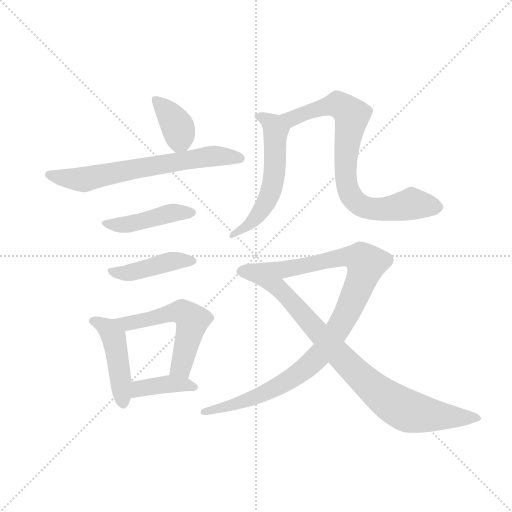
t = 0.00 s
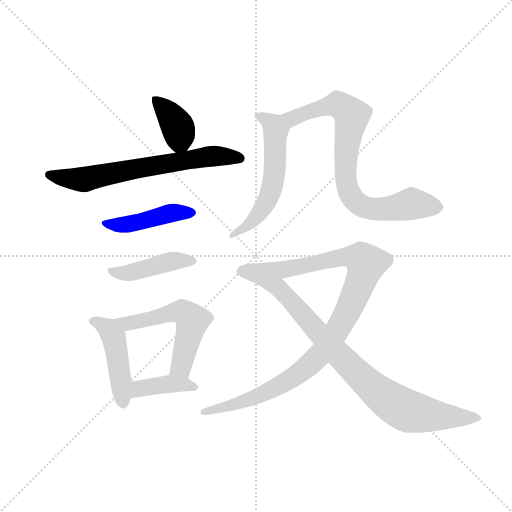
t = 1.66 s
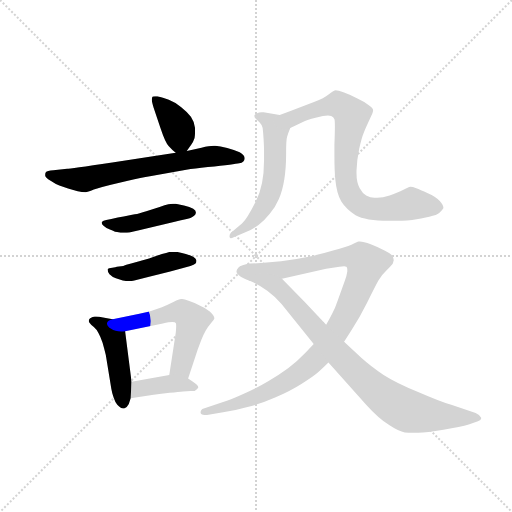
t = 3.32 s
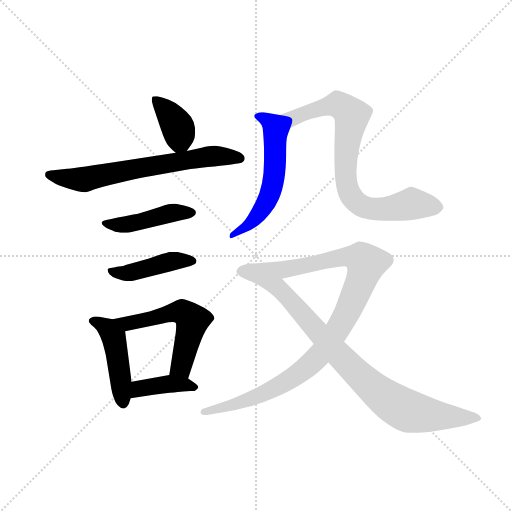
t = 4.98 s
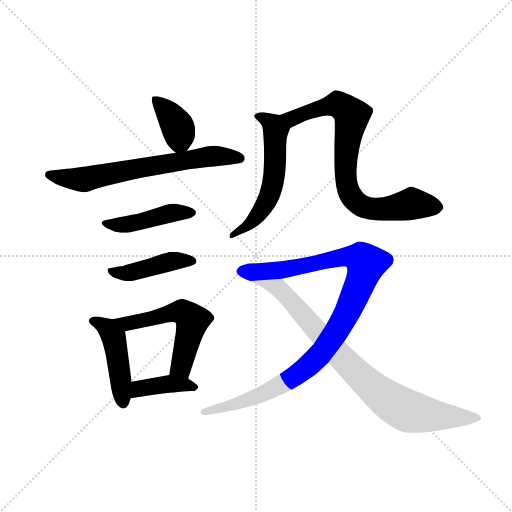
t = 6.65 s
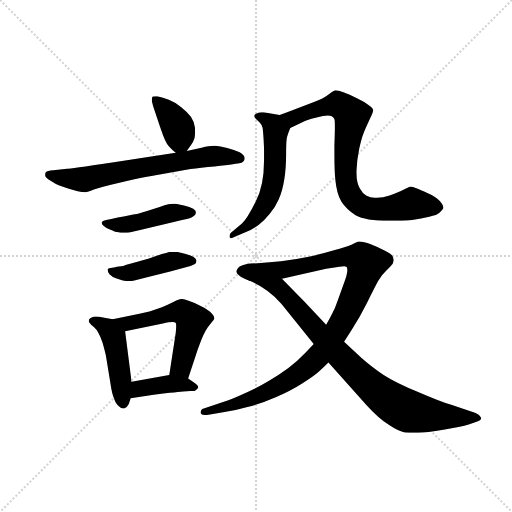
t = 8.31 s

The animated SVG that drew these frames (rendered in a browser with its animation timeline set to each time). Animation: 11 CSS @keyframes rules; one cycle of 8.31 s.

<svg version="1.1" viewBox="0 0 1024 1024" xmlns="http://www.w3.org/2000/svg">
  <g stroke="lightgray" stroke-dasharray="1,1" stroke-width="1" transform="scale(4, 4)">
    <line x1="0" y1="0" x2="256" y2="256"></line>
    <line x1="256" y1="0" x2="0" y2="256"></line>
    <line x1="128" y1="0" x2="128" y2="256"></line>
    <line x1="0" y1="128" x2="256" y2="128"></line>
  </g>
  <g transform="scale(0.92, -0.92) translate(60, -850)">
    <style type="text/css">
      
        @keyframes keyframes0 {
          from {
            stroke: blue;
            stroke-dashoffset: 378;
            stroke-width: 128;
          }
          55% {
            animation-timing-function: step-end;
            stroke: blue;
            stroke-dashoffset: 0;
            stroke-width: 128;
          }
          to {
            stroke: black;
            stroke-width: 1024;
          }
        }
        #make-me-a-hanzi-animation-0 {
          animation: keyframes0 0.5576171875s both;
          animation-delay: 0s;
          animation-timing-function: linear;
        }
      
        @keyframes keyframes1 {
          from {
            stroke: blue;
            stroke-dashoffset: 678;
            stroke-width: 128;
          }
          69% {
            animation-timing-function: step-end;
            stroke: blue;
            stroke-dashoffset: 0;
            stroke-width: 128;
          }
          to {
            stroke: black;
            stroke-width: 1024;
          }
        }
        #make-me-a-hanzi-animation-1 {
          animation: keyframes1 0.8017578125s both;
          animation-delay: 0.5576171875s;
          animation-timing-function: linear;
        }
      
        @keyframes keyframes2 {
          from {
            stroke: blue;
            stroke-dashoffset: 450;
            stroke-width: 128;
          }
          59% {
            animation-timing-function: step-end;
            stroke: blue;
            stroke-dashoffset: 0;
            stroke-width: 128;
          }
          to {
            stroke: black;
            stroke-width: 1024;
          }
        }
        #make-me-a-hanzi-animation-2 {
          animation: keyframes2 0.6162109375s both;
          animation-delay: 1.359375s;
          animation-timing-function: linear;
        }
      
        @keyframes keyframes3 {
          from {
            stroke: blue;
            stroke-dashoffset: 440;
            stroke-width: 128;
          }
          59% {
            animation-timing-function: step-end;
            stroke: blue;
            stroke-dashoffset: 0;
            stroke-width: 128;
          }
          to {
            stroke: black;
            stroke-width: 1024;
          }
        }
        #make-me-a-hanzi-animation-3 {
          animation: keyframes3 0.6080729166666666s both;
          animation-delay: 1.9755859375s;
          animation-timing-function: linear;
        }
      
        @keyframes keyframes4 {
          from {
            stroke: blue;
            stroke-dashoffset: 463;
            stroke-width: 128;
          }
          60% {
            animation-timing-function: step-end;
            stroke: blue;
            stroke-dashoffset: 0;
            stroke-width: 128;
          }
          to {
            stroke: black;
            stroke-width: 1024;
          }
        }
        #make-me-a-hanzi-animation-4 {
          animation: keyframes4 0.6267903645833334s both;
          animation-delay: 2.5836588541666665s;
          animation-timing-function: linear;
        }
      
        @keyframes keyframes5 {
          from {
            stroke: blue;
            stroke-dashoffset: 556;
            stroke-width: 128;
          }
          64% {
            animation-timing-function: step-end;
            stroke: blue;
            stroke-dashoffset: 0;
            stroke-width: 128;
          }
          to {
            stroke: black;
            stroke-width: 1024;
          }
        }
        #make-me-a-hanzi-animation-5 {
          animation: keyframes5 0.7024739583333334s both;
          animation-delay: 3.21044921875s;
          animation-timing-function: linear;
        }
      
        @keyframes keyframes6 {
          from {
            stroke: blue;
            stroke-dashoffset: 397;
            stroke-width: 128;
          }
          56% {
            animation-timing-function: step-end;
            stroke: blue;
            stroke-dashoffset: 0;
            stroke-width: 128;
          }
          to {
            stroke: black;
            stroke-width: 1024;
          }
        }
        #make-me-a-hanzi-animation-6 {
          animation: keyframes6 0.5730794270833334s both;
          animation-delay: 3.9129231770833335s;
          animation-timing-function: linear;
        }
      
        @keyframes keyframes7 {
          from {
            stroke: blue;
            stroke-dashoffset: 576;
            stroke-width: 128;
          }
          65% {
            animation-timing-function: step-end;
            stroke: blue;
            stroke-dashoffset: 0;
            stroke-width: 128;
          }
          to {
            stroke: black;
            stroke-width: 1024;
          }
        }
        #make-me-a-hanzi-animation-7 {
          animation: keyframes7 0.71875s both;
          animation-delay: 4.486002604166667s;
          animation-timing-function: linear;
        }
      
        @keyframes keyframes8 {
          from {
            stroke: blue;
            stroke-dashoffset: 800;
            stroke-width: 128;
          }
          72% {
            animation-timing-function: step-end;
            stroke: blue;
            stroke-dashoffset: 0;
            stroke-width: 128;
          }
          to {
            stroke: black;
            stroke-width: 1024;
          }
        }
        #make-me-a-hanzi-animation-8 {
          animation: keyframes8 0.9010416666666666s both;
          animation-delay: 5.204752604166667s;
          animation-timing-function: linear;
        }
      
        @keyframes keyframes9 {
          from {
            stroke: blue;
            stroke-dashoffset: 1045;
            stroke-width: 128;
          }
          77% {
            animation-timing-function: step-end;
            stroke: blue;
            stroke-dashoffset: 0;
            stroke-width: 128;
          }
          to {
            stroke: black;
            stroke-width: 1024;
          }
        }
        #make-me-a-hanzi-animation-9 {
          animation: keyframes9 1.1004231770833333s both;
          animation-delay: 6.105794270833334s;
          animation-timing-function: linear;
        }
      
        @keyframes keyframes10 {
          from {
            stroke: blue;
            stroke-dashoffset: 855;
            stroke-width: 128;
          }
          74% {
            animation-timing-function: step-end;
            stroke: blue;
            stroke-dashoffset: 0;
            stroke-width: 128;
          }
          to {
            stroke: black;
            stroke-width: 1024;
          }
        }
        #make-me-a-hanzi-animation-10 {
          animation: keyframes10 0.94580078125s both;
          animation-delay: 7.206217447916667s;
          animation-timing-function: linear;
        }
      
    </style>
    
      <path d="M 346 522 L 356 536 Q 360 541 363 550 Q 364 555 364 563 L 364 572 Q 362 586 355 596 Q 348 606 334 617 Q 320 628 307 633 Q 294 638 282 641 L 277 641 Q 273 641 272 640 Q 270 638 270 633 Q 270 628 274 616 L 289 571 Q 300 538 307 532 Q 314 524 322 518 C 335 507 335 507 346 522 Z" fill="lightgray"></path>
    
      <path d="M 322 518 L 184 497 Q 90 483 86 483 L 56 480 Q 42 479 40 476 Q 38 474 38 469 Q 38 464 50 457 Q 60 450 69 447 L 88 440 Q 100 436 109 434 Q 118 432 126 432 Q 130 432 144 438 Q 158 443 179 448 L 218 457 Q 248 464 266 467 L 345 481 Q 362 484 392 487 Q 422 490 439 492 Q 455 494 460 495 Q 466 496 469 499 Q 472 502 472 506 Q 472 513 461 519 Q 449 524 434 528 Q 418 532 408 533 L 405 533 Q 395 533 378 529 L 346 522 L 322 518 Z" fill="lightgray"></path>
    
      <path d="M 182 374 L 171 372 Q 164 371 162 368 Q 161 367 161 366 Q 161 363 165 359 Q 170 354 179 351 Q 187 348 190 346 Q 193 346 202 344 L 216 344 Q 221 344 228 346 L 240 349 L 320 368 Q 350 375 354 376 Q 358 378 362 381 Q 366 384 366 388 Q 366 392 360 396 Q 353 400 340 403 Q 328 406 322 407 L 316 407 Q 310 407 306 406 Q 299 405 287 400 L 258 391 Q 242 386 233 384 Q 224 382 196 377 L 182 374 Z" fill="lightgray"></path>
    
      <path d="M 194 270 Q 192 269 184 268 Q 176 267 174 265 L 174 263 Q 174 259 178 254 Q 184 248 192 245 L 207 240 Q 212 239 218 239 L 223 239 Q 228 239 232 240 L 262 248 L 310 260 L 354 272 Q 362 274 365 277 Q 367 279 367 282 L 367 284 Q 366 288 360 292 Q 353 295 344 298 Q 336 300 326 302 L 308 302 Q 302 300 292 298 L 264 288 L 229 278 Q 211 273 208 272 L 194 270 Z" fill="lightgray"></path>
    
      <path d="M 185 156 L 164 160 Q 155 162 149 162 L 146 162 Q 136 160 134 156 Q 133 154 133 152 Q 133 150 135 148 Q 138 144 144 139 Q 150 134 154 126 Q 158 119 163 105 Q 167 91 170 78 L 182 5 Q 183 -2 187 -14 Q 191 -26 195 -30 Q 202 -38 208 -38 L 210 -38 Q 216 -36 220 -28 L 224 -16 L 226 20 L 212 130 C 209 151 209 151 185 156 Z" fill="lightgray"></path>
    
      <path d="M 349 27 L 370 91 L 378 112 Q 382 122 387 131 Q 392 140 399 148 Q 406 155 406 158 Q 406 164 396 173 Q 386 181 374 186 Q 362 192 350 196 Q 341 200 336 200 L 334 200 Q 329 200 318 194 Q 306 188 292 182 Q 278 177 265 173 L 243 168 L 185 156 C 156 150 183 124 212 130 L 294 147 Q 308 150 315 150 Q 321 150 322 148 Q 323 147 323 141 Q 323 136 322 126 L 308 35 C 303 5 340 -2 349 27 Z" fill="lightgray"></path>
    
      <path d="M 224 -16 L 274 -8 Q 290 -6 309 -4 Q 329 -2 338 -1 Q 347 0 354 0 L 363 0 Q 367 2 370 6 Q 371 7 371 8 Q 371 12 361 19 L 349 27 C 331 39 331 39 308 35 L 226 20 C 196 15 194 -21 224 -16 Z" fill="lightgray"></path>
    
      <path d="M 548 600 L 513 606 L 509 606 Q 503 606 499 604 Q 494 602 493 599 L 493 598 Q 493 595 496 592 L 504 584 Q 509 579 511 572 Q 512 564 513 548 Q 514 531 514 523 L 514 501 Q 514 446 496 412 Q 477 374 466 364 L 442 344 Q 439 341 439 337 L 439 335 Q 440 332 442 332 Q 444 332 448 334 L 476 346 Q 490 352 502 361 Q 514 370 526 385 Q 539 400 546 417 Q 554 435 558 460 Q 562 484 562 515 Q 562 546 564 552 Q 566 560 571 572 C 580 595 578 595 548 600 Z" fill="lightgray"></path>
    
      <path d="M 571 572 L 603 587 Q 612 591 642 598 Q 648 599 653 599 Q 657 599 660 598 Q 665 596 667 591 Q 668 589 668 575 Q 668 561 667 536 L 667 512 Q 667 479 669 459 Q 672 428 682 412 Q 692 396 713 382 Q 734 370 786 370 Q 815 370 836 372 Q 856 375 873 379 Q 890 382 896 388 Q 902 394 904 398 Q 904 404 896 413 Q 888 422 870 430 Q 853 438 845 441 Q 837 444 832 444 Q 828 443 816 437 Q 806 432 787 425 Q 772 420 760 420 L 754 420 Q 745 420 736 425 Q 728 430 722 441 Q 715 453 715 474 L 715 479 Q 716 503 721 527 Q 726 550 731 562 Q 735 572 749 602 Q 751 607 751 609 L 751 611 Q 751 615 741 622 Q 732 629 717 636 Q 702 644 688 649 Q 674 654 670 654 Q 666 654 655 645 Q 644 636 624 629 L 570 608 L 548 600 C 520 590 544 559 571 572 Z" fill="lightgray"></path>
    
      <path d="M 688 107 L 704 132 Q 721 158 738 192 Q 755 226 762 239 Q 769 252 780 262 Q 792 274 794 277 Q 795 281 796 284 Q 796 288 793 294 Q 790 298 777 305 Q 764 312 746 319 Q 730 325 722 325 L 720 325 Q 716 324 704 318 Q 692 313 666 306 Q 640 298 611 292 Q 582 286 551 282 L 507 278 L 484 277 Q 477 276 469 274 Q 460 272 458 268 Q 454 264 454 259 Q 454 255 460 251 Q 465 246 484 239 L 553 244 L 649 266 L 678 270 Q 684 271 688 271 Q 692 271 693 270 Q 695 269 695 264 L 695 260 Q 694 252 690 241 L 674 196 Q 668 178 662 168 Q 657 158 649 144 L 622 102 L 604 83 Q 586 64 567 50 Q 548 36 523 21 Q 498 6 470 -6 Q 444 -18 425 -24 L 383 -38 Q 376 -40 376 -47 Q 376 -52 385 -52 L 390 -52 L 425 -46 Q 451 -43 478 -35 Q 506 -28 538 -14 Q 571 0 596 16 Q 622 32 634 43 Q 646 54 654 62 L 688 107 Z" fill="lightgray"></path>
    
      <path d="M 484 239 Q 502 232 521 218 Q 540 204 552 189 L 622 102 L 654 62 L 736 -30 Q 764 -61 786 -74 Q 807 -88 820 -90 Q 828 -91 838 -91 L 849 -91 Q 867 -90 904 -84 Q 942 -78 959 -73 L 979 -66 Q 986 -64 986 -60 L 986 -58 Q 983 -52 974 -48 L 921 -30 Q 895 -22 849 -2 Q 802 17 774 35 Q 746 54 726 72 L 688 107 L 649 144 L 602 194 L 553 244 C 532 265 457 252 484 239 Z" fill="lightgray"></path>
    
    
      <clipPath id="make-me-a-hanzi-clip-0">
        <path d="M 346 522 L 356 536 Q 360 541 363 550 Q 364 555 364 563 L 364 572 Q 362 586 355 596 Q 348 606 334 617 Q 320 628 307 633 Q 294 638 282 641 L 277 641 Q 273 641 272 640 Q 270 638 270 633 Q 270 628 274 616 L 289 571 Q 300 538 307 532 Q 314 524 322 518 C 335 507 335 507 346 522 Z"></path>
      </clipPath>
      <path clip-path="url(#make-me-a-hanzi-clip-0)" d="M 276 635 L 326 574 L 326 531" fill="none" id="make-me-a-hanzi-animation-0" stroke-dasharray="250 500" stroke-linecap="round"></path>
    
      <clipPath id="make-me-a-hanzi-clip-1">
        <path d="M 322 518 L 184 497 Q 90 483 86 483 L 56 480 Q 42 479 40 476 Q 38 474 38 469 Q 38 464 50 457 Q 60 450 69 447 L 88 440 Q 100 436 109 434 Q 118 432 126 432 Q 130 432 144 438 Q 158 443 179 448 L 218 457 Q 248 464 266 467 L 345 481 Q 362 484 392 487 Q 422 490 439 492 Q 455 494 460 495 Q 466 496 469 499 Q 472 502 472 506 Q 472 513 461 519 Q 449 524 434 528 Q 418 532 408 533 L 405 533 Q 395 533 378 529 L 346 522 L 322 518 Z"></path>
      </clipPath>
      <path clip-path="url(#make-me-a-hanzi-clip-1)" d="M 46 471 L 123 460 L 390 510 L 462 506" fill="none" id="make-me-a-hanzi-animation-1" stroke-dasharray="550 1100" stroke-linecap="round"></path>
    
      <clipPath id="make-me-a-hanzi-clip-2">
        <path d="M 182 374 L 171 372 Q 164 371 162 368 Q 161 367 161 366 Q 161 363 165 359 Q 170 354 179 351 Q 187 348 190 346 Q 193 346 202 344 L 216 344 Q 221 344 228 346 L 240 349 L 320 368 Q 350 375 354 376 Q 358 378 362 381 Q 366 384 366 388 Q 366 392 360 396 Q 353 400 340 403 Q 328 406 322 407 L 316 407 Q 310 407 306 406 Q 299 405 287 400 L 258 391 Q 242 386 233 384 Q 224 382 196 377 L 182 374 Z"></path>
      </clipPath>
      <path clip-path="url(#make-me-a-hanzi-clip-2)" d="M 167 365 L 219 362 L 313 387 L 358 388" fill="none" id="make-me-a-hanzi-animation-2" stroke-dasharray="322 644" stroke-linecap="round"></path>
    
      <clipPath id="make-me-a-hanzi-clip-3">
        <path d="M 194 270 Q 192 269 184 268 Q 176 267 174 265 L 174 263 Q 174 259 178 254 Q 184 248 192 245 L 207 240 Q 212 239 218 239 L 223 239 Q 228 239 232 240 L 262 248 L 310 260 L 354 272 Q 362 274 365 277 Q 367 279 367 282 L 367 284 Q 366 288 360 292 Q 353 295 344 298 Q 336 300 326 302 L 308 302 Q 302 300 292 298 L 264 288 L 229 278 Q 211 273 208 272 L 194 270 Z"></path>
      </clipPath>
      <path clip-path="url(#make-me-a-hanzi-clip-3)" d="M 180 264 L 187 258 L 214 256 L 310 281 L 358 283" fill="none" id="make-me-a-hanzi-animation-3" stroke-dasharray="312 624" stroke-linecap="round"></path>
    
      <clipPath id="make-me-a-hanzi-clip-4">
        <path d="M 185 156 L 164 160 Q 155 162 149 162 L 146 162 Q 136 160 134 156 Q 133 154 133 152 Q 133 150 135 148 Q 138 144 144 139 Q 150 134 154 126 Q 158 119 163 105 Q 167 91 170 78 L 182 5 Q 183 -2 187 -14 Q 191 -26 195 -30 Q 202 -38 208 -38 L 210 -38 Q 216 -36 220 -28 L 224 -16 L 226 20 L 212 130 C 209 151 209 151 185 156 Z"></path>
      </clipPath>
      <path clip-path="url(#make-me-a-hanzi-clip-4)" d="M 139 153 L 168 140 L 187 117 L 209 -27" fill="none" id="make-me-a-hanzi-animation-4" stroke-dasharray="335 670" stroke-linecap="round"></path>
    
      <clipPath id="make-me-a-hanzi-clip-5">
        <path d="M 349 27 L 370 91 L 378 112 Q 382 122 387 131 Q 392 140 399 148 Q 406 155 406 158 Q 406 164 396 173 Q 386 181 374 186 Q 362 192 350 196 Q 341 200 336 200 L 334 200 Q 329 200 318 194 Q 306 188 292 182 Q 278 177 265 173 L 243 168 L 185 156 C 156 150 183 124 212 130 L 294 147 Q 308 150 315 150 Q 321 150 322 148 Q 323 147 323 141 Q 323 136 322 126 L 308 35 C 303 5 340 -2 349 27 Z"></path>
      </clipPath>
      <path clip-path="url(#make-me-a-hanzi-clip-5)" d="M 193 155 L 217 146 L 321 172 L 336 172 L 354 159 L 356 141 L 333 52 L 316 41" fill="none" id="make-me-a-hanzi-animation-5" stroke-dasharray="428 856" stroke-linecap="round"></path>
    
      <clipPath id="make-me-a-hanzi-clip-6">
        <path d="M 224 -16 L 274 -8 Q 290 -6 309 -4 Q 329 -2 338 -1 Q 347 0 354 0 L 363 0 Q 367 2 370 6 Q 371 7 371 8 Q 371 12 361 19 L 349 27 C 331 39 331 39 308 35 L 226 20 C 196 15 194 -21 224 -16 Z"></path>
      </clipPath>
      <path clip-path="url(#make-me-a-hanzi-clip-6)" d="M 229 -10 L 250 7 L 311 16 L 363 11" fill="none" id="make-me-a-hanzi-animation-6" stroke-dasharray="269 538" stroke-linecap="round"></path>
    
      <clipPath id="make-me-a-hanzi-clip-7">
        <path d="M 548 600 L 513 606 L 509 606 Q 503 606 499 604 Q 494 602 493 599 L 493 598 Q 493 595 496 592 L 504 584 Q 509 579 511 572 Q 512 564 513 548 Q 514 531 514 523 L 514 501 Q 514 446 496 412 Q 477 374 466 364 L 442 344 Q 439 341 439 337 L 439 335 Q 440 332 442 332 Q 444 332 448 334 L 476 346 Q 490 352 502 361 Q 514 370 526 385 Q 539 400 546 417 Q 554 435 558 460 Q 562 484 562 515 Q 562 546 564 552 Q 566 560 571 572 C 580 595 578 595 548 600 Z"></path>
      </clipPath>
      <path clip-path="url(#make-me-a-hanzi-clip-7)" d="M 499 599 L 517 592 L 539 569 L 531 443 L 502 384 L 478 359 L 443 336" fill="none" id="make-me-a-hanzi-animation-7" stroke-dasharray="448 896" stroke-linecap="round"></path>
    
      <clipPath id="make-me-a-hanzi-clip-8">
        <path d="M 571 572 L 603 587 Q 612 591 642 598 Q 648 599 653 599 Q 657 599 660 598 Q 665 596 667 591 Q 668 589 668 575 Q 668 561 667 536 L 667 512 Q 667 479 669 459 Q 672 428 682 412 Q 692 396 713 382 Q 734 370 786 370 Q 815 370 836 372 Q 856 375 873 379 Q 890 382 896 388 Q 902 394 904 398 Q 904 404 896 413 Q 888 422 870 430 Q 853 438 845 441 Q 837 444 832 444 Q 828 443 816 437 Q 806 432 787 425 Q 772 420 760 420 L 754 420 Q 745 420 736 425 Q 728 430 722 441 Q 715 453 715 474 L 715 479 Q 716 503 721 527 Q 726 550 731 562 Q 735 572 749 602 Q 751 607 751 609 L 751 611 Q 751 615 741 622 Q 732 629 717 636 Q 702 644 688 649 Q 674 654 670 654 Q 666 654 655 645 Q 644 636 624 629 L 570 608 L 548 600 C 520 590 544 559 571 572 Z"></path>
      </clipPath>
      <path clip-path="url(#make-me-a-hanzi-clip-8)" d="M 555 598 L 576 592 L 636 616 L 674 623 L 686 617 L 705 599 L 691 477 L 695 443 L 705 421 L 721 406 L 746 396 L 777 395 L 837 407 L 893 398" fill="none" id="make-me-a-hanzi-animation-8" stroke-dasharray="672 1344" stroke-linecap="round"></path>
    
      <clipPath id="make-me-a-hanzi-clip-9">
        <path d="M 688 107 L 704 132 Q 721 158 738 192 Q 755 226 762 239 Q 769 252 780 262 Q 792 274 794 277 Q 795 281 796 284 Q 796 288 793 294 Q 790 298 777 305 Q 764 312 746 319 Q 730 325 722 325 L 720 325 Q 716 324 704 318 Q 692 313 666 306 Q 640 298 611 292 Q 582 286 551 282 L 507 278 L 484 277 Q 477 276 469 274 Q 460 272 458 268 Q 454 264 454 259 Q 454 255 460 251 Q 465 246 484 239 L 553 244 L 649 266 L 678 270 Q 684 271 688 271 Q 692 271 693 270 Q 695 269 695 264 L 695 260 Q 694 252 690 241 L 674 196 Q 668 178 662 168 Q 657 158 649 144 L 622 102 L 604 83 Q 586 64 567 50 Q 548 36 523 21 Q 498 6 470 -6 Q 444 -18 425 -24 L 383 -38 Q 376 -40 376 -47 Q 376 -52 385 -52 L 390 -52 L 425 -46 Q 451 -43 478 -35 Q 506 -28 538 -14 Q 571 0 596 16 Q 622 32 634 43 Q 646 54 654 62 L 688 107 Z"></path>
      </clipPath>
      <path clip-path="url(#make-me-a-hanzi-clip-9)" d="M 464 260 L 556 263 L 695 292 L 724 288 L 736 277 L 726 241 L 690 162 L 623 66 L 580 31 L 509 -8 L 443 -32 L 383 -45" fill="none" id="make-me-a-hanzi-animation-9" stroke-dasharray="917 1834" stroke-linecap="round"></path>
    
      <clipPath id="make-me-a-hanzi-clip-10">
        <path d="M 484 239 Q 502 232 521 218 Q 540 204 552 189 L 622 102 L 654 62 L 736 -30 Q 764 -61 786 -74 Q 807 -88 820 -90 Q 828 -91 838 -91 L 849 -91 Q 867 -90 904 -84 Q 942 -78 959 -73 L 979 -66 Q 986 -64 986 -60 L 986 -58 Q 983 -52 974 -48 L 921 -30 Q 895 -22 849 -2 Q 802 17 774 35 Q 746 54 726 72 L 688 107 L 649 144 L 602 194 L 553 244 C 532 265 457 252 484 239 Z"></path>
      </clipPath>
      <path clip-path="url(#make-me-a-hanzi-clip-10)" d="M 491 238 L 545 224 L 724 31 L 799 -29 L 851 -49 L 979 -59" fill="none" id="make-me-a-hanzi-animation-10" stroke-dasharray="727 1454" stroke-linecap="round"></path>
    
  </g>
</svg>
